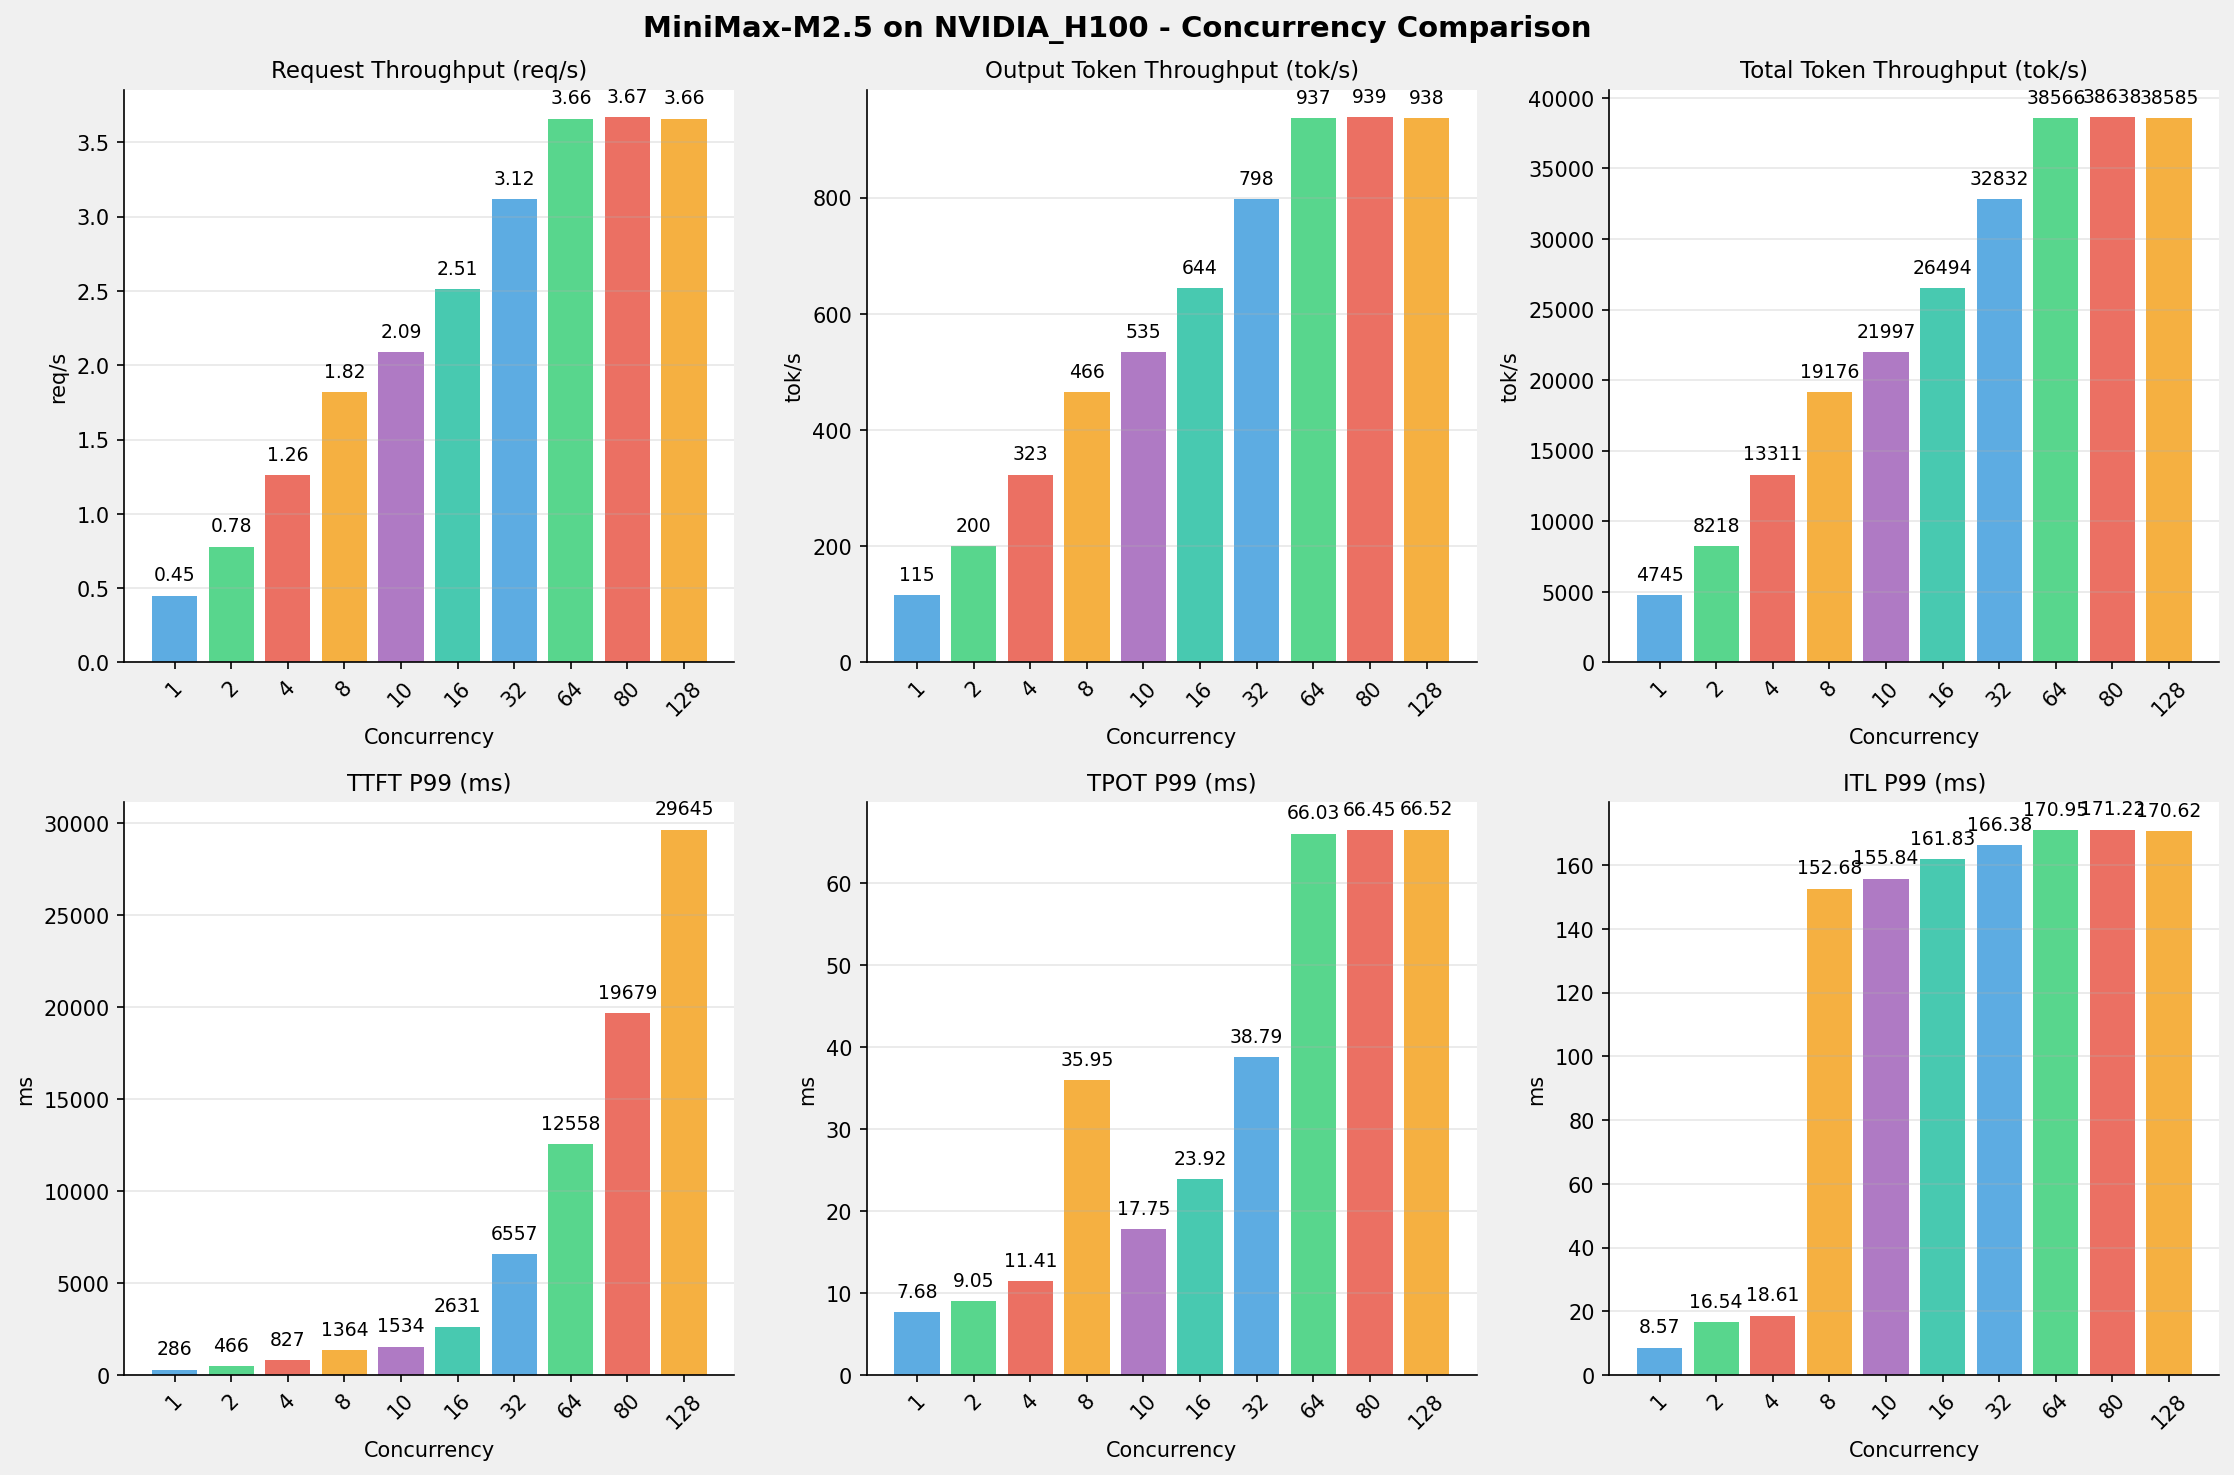

Source data for this figure (header and first rows):
Metric, 1 concurrency, 2 concurrency, 4 concurrency, 8 concurrency, 10 concurrency, 16 concurrency, 32 concurrency, 64 concurrency, 80 concurrency, 128 concurrency
[[Serving Benchmark Result]], , , , , , , , , , , , , , , , , , 
Successful requests, 320, 320, 320, 320, 320, 320, 320, 320, 320, 320
Failed requests, 0, 0, 0, 0, 0, 0, 0, 0, 0, 0
Benchmark duration (s), 710.5, 410.2, 253.3, 175.8, 153.3, 127.2, 102.7, 87.41, 87.25, 87.37
Total input tokens, 3289280, 3289280, 3289280, 3289280, 3289280, 3289280, 3289280, 3289280, 3289280, 3289280
Total generated tokens, 81920, 81920, 81920, 81920, 81920, 81920, 81920, 81920, 81920, 81920
Request throughput (req/s), 0.45, 0.78, 1.26, 1.82, 2.09, 2.51, 3.12, 3.66, 3.67, 3.66
Output token throughput (tok/s), 115.3, 199.7, 323.4, 466, 534.5, 643.8, 797.8, 937.2, 938.9, 937.6
Peak output token throughput (tok/s), 132, 244, 436, 760, 900, 1248, 1920, 2878, 2880, 2874
Peak concurrent requests, 2.00, 4.00, 8.00, 16.00, 19.00, 26.00, 40.00, 72.00, 86.00, 134
Total token throughput (tok/s), 4745, 8218, 13311, 19176, 21997, 26494, 32832, 38566, 38638, 38585
[[Time to First Token]], , , , , , , , , , , , , , , , , , 
Mean TTFT (ms), 264.2, 360.8, 584.1, 931.6, 827.9, 967.2, 1228, 2120, 5759, 16765
Median TTFT (ms), 264.4, 284.4, 582.4, 935.8, 875.4, 1032, 968.6, 981.4, 3936, 17719
P95 TTFT (ms), 275.8, 463.6, 821.1, 1246, 1309, 1698, 3978, 10055, 13081, 27006
P99 TTFT (ms), 286, 466.4, 826.9, 1364, 1534, 2631, 6557, 12558, 19679, 29645
[[Time per Output Token]], , , , , , , , , , , , , , , , , , 
Mean TPOT (ms), 7.67, 8.64, 10.12, 13.58, 15.52, 21.13, 35.33, 59.72, 61.00, 61.07
Median TPOT (ms), 7.67, 8.65, 10.02, 13.24, 15.31, 20.85, 36.07, 63.77, 65.44, 65.51
P95 TPOT (ms), 7.68, 9.04, 11.39, 15.59, 17.71, 23.79, 38.47, 64.94, 65.70, 65.86
P99 TPOT (ms), 7.68, 9.05, 11.41, 35.95, 17.75, 23.92, 38.79, 66.03, 66.45, 66.52
[[Inter-token Latency]], , , , , , , , , , , , , , , , , , 
Mean ITL (ms), 7.70, 8.68, 10.20, 13.66, 15.60, 21.27, 35.48, 60.01, 61.40, 61.61
Median ITL (ms), 7.69, 8.28, 9.24, 10.60, 11.23, 13.09, 16.79, 22.71, 22.72, 22.76
P95 ITL (ms), 7.83, 8.46, 9.57, 11.15, 12.43, 150.6, 161.3, 166.7, 167.7, 167.8
P99 ITL (ms), 8.57, 16.54, 18.61, 152.7, 155.8, 161.8, 166.4, 170.9, 171.2, 170.6
